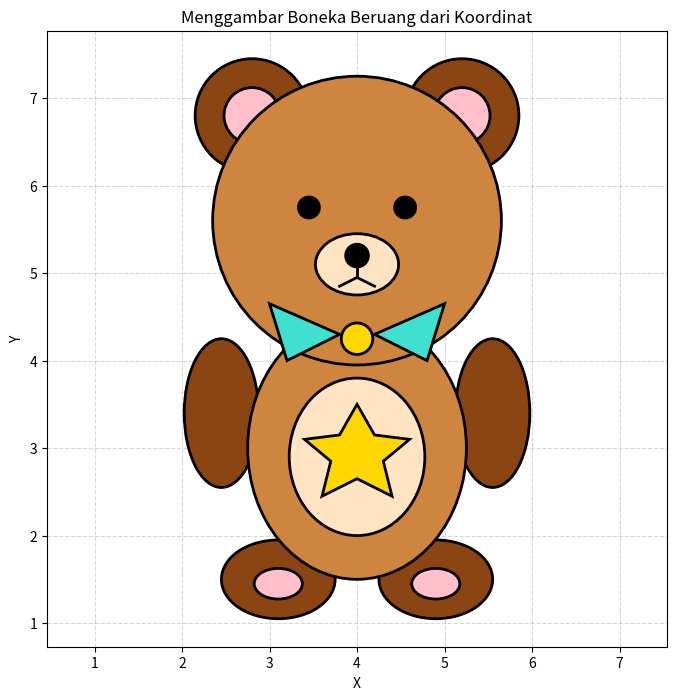

Source code (Python):
import matplotlib.pyplot as plt
from matplotlib.patches import Circle, Ellipse, Polygon

# daftar bagian boneka yang berisi nama, bentuk, koordinat, ukuran, dan warna
bagian_boneka = [
    # telinga kiri dan kanan
    ('telinga kiri', 'lingkaran', (2.8, 6.8), 0.65, 0.65, 'saddlebrown'),
    ('telinga kanan', 'lingkaran', (5.2, 6.8), 0.65, 0.65, 'saddlebrown'),

    # bagian dalam telinga
    ('dalam telinga kiri', 'lingkaran', (2.8, 6.8), 0.32, 0.32, 'pink'),
    ('dalam telinga kanan', 'lingkaran', (5.2, 6.8), 0.32, 0.32, 'pink'),

    # kedua kaki
    ('kaki kiri', 'oval', (3.1, 1.5), 1.3, 0.9, 'saddlebrown'),
    ('kaki kanan', 'oval', (4.9, 1.5), 1.3, 0.9, 'saddlebrown'),

    # telapak kaki
    ('telapak kaki kiri', 'oval', (3.1, 1.45), 0.55, 0.35, 'pink'),
    ('telapak kaki kanan', 'oval', (4.9, 1.45), 0.55, 0.35, 'pink'),

    # kedua tangan
    ('tangan kiri', 'oval', (2.45, 3.4), 0.85, 1.7, 'saddlebrown'),
    ('tangan kanan', 'oval', (5.55, 3.4), 0.85, 1.7, 'saddlebrown'),

    # badan boneka
    ('badan', 'oval', (4, 3.0), 2.5, 3.0, 'peru'),

    # perut boneka
    ('perut', 'oval', (4, 2.9), 1.55, 1.8, 'bisque'),

    # kepala boneka
    ('kepala', 'lingkaran', (4, 5.6), 1.65, 1.65, 'peru'),

    # moncong boneka
    ('moncong', 'oval', (4, 5.1), 0.95, 0.7, 'bisque'),

    # mata kiri dan kanan
    ('mata kiri', 'lingkaran', (3.45, 5.75), 0.12, 0.12, 'black'),
    ('mata kanan', 'lingkaran', (4.55, 5.75), 0.12, 0.12, 'black'),

    # hidung boneka
    ('hidung', 'lingkaran', (4, 5.2), 0.13, 0.1, 'black'),

    # bagian tengah pita
    ('tengah pita', 'lingkaran', (4, 4.25), 0.18, 0.18, 'gold')
]

# membuat bidang gambar dengan ukuran 8 x 8
plt.figure(figsize=(8, 8))

# membuat bidang koordinat
ax = plt.gca()

# menggambar setiap bagian boneka
for nama, bentuk, posisi, ukuran_x, ukuran_y, warna in bagian_boneka:
    # mengambil koordinat tengah setiap bagian
    x, y = posisi

    # menggambar bagian berbentuk lingkaran
    if bentuk == 'lingkaran':
        ax.add_patch(Circle(
            (x, y),
            ukuran_x,
            facecolor=warna,
            edgecolor='black',
            linewidth=2,
            zorder=2
        ))

    # menggambar bagian berbentuk oval
    elif bentuk == 'oval':
        ax.add_patch(Ellipse(
            (x, y),
            ukuran_x,
            ukuran_y,
            facecolor=warna,
            edgecolor='black',
            linewidth=2,
            zorder=2
        ))

# menggambar pita bagian kiri
ax.add_patch(Polygon(
    [(3.8, 4.3), (3.0, 4.65), (3.2, 4.0)],
    closed=True,
    facecolor='turquoise',
    edgecolor='black',
    linewidth=2,
    zorder=4
))

# menggambar pita bagian kanan
ax.add_patch(Polygon(
    [(4.2, 4.3), (5.0, 4.65), (4.8, 4.0)],
    closed=True,
    facecolor='turquoise',
    edgecolor='black',
    linewidth=2,
    zorder=4
))

# menggambar hiasan bintang pada perut
ax.add_patch(Polygon(
    [
        (4, 3.5), (4.2, 3.15), (4.6, 3.1),
        (4.3, 2.85), (4.4, 2.45), (4, 2.65),
        (3.6, 2.45), (3.7, 2.85), (3.4, 3.1),
        (3.8, 3.15)
    ],
    closed=True,
    facecolor='gold',
    edgecolor='black',
    linewidth=2,
    zorder=4
))

# menggambar mulut boneka
plt.plot(
    [4, 4], [5.2, 4.95],
    color='black',
    linewidth=2,
    zorder=5
)

plt.plot(
    [4, 3.8], [4.95, 4.85],
    color='black',
    linewidth=2,
    zorder=5
)

plt.plot(
    [4, 4.2], [4.95, 4.85],
    color='black',
    linewidth=2,
    zorder=5
)

# mengatur batas tampilan sumbu x dan sumbu y
plt.xlim(1, 7)
plt.ylim(0, 8)

# mengatur angka pada sumbu
plt.xticks(range(1, 8, 1))
plt.yticks(range(0, 9, 1))

# memberikan nama pada sumbu
plt.xlabel('X')
plt.ylabel('Y')

# memberikan judul gambar
plt.title('Menggambar Boneka Beruang dari Koordinat')

# menampilkan garis bantu putus-putus
plt.grid(True, linestyle='--', alpha=0.5)

# mengatur skala sumbu agar seimbang
plt.axis('equal')

# menampilkan gambar boneka
plt.show()
